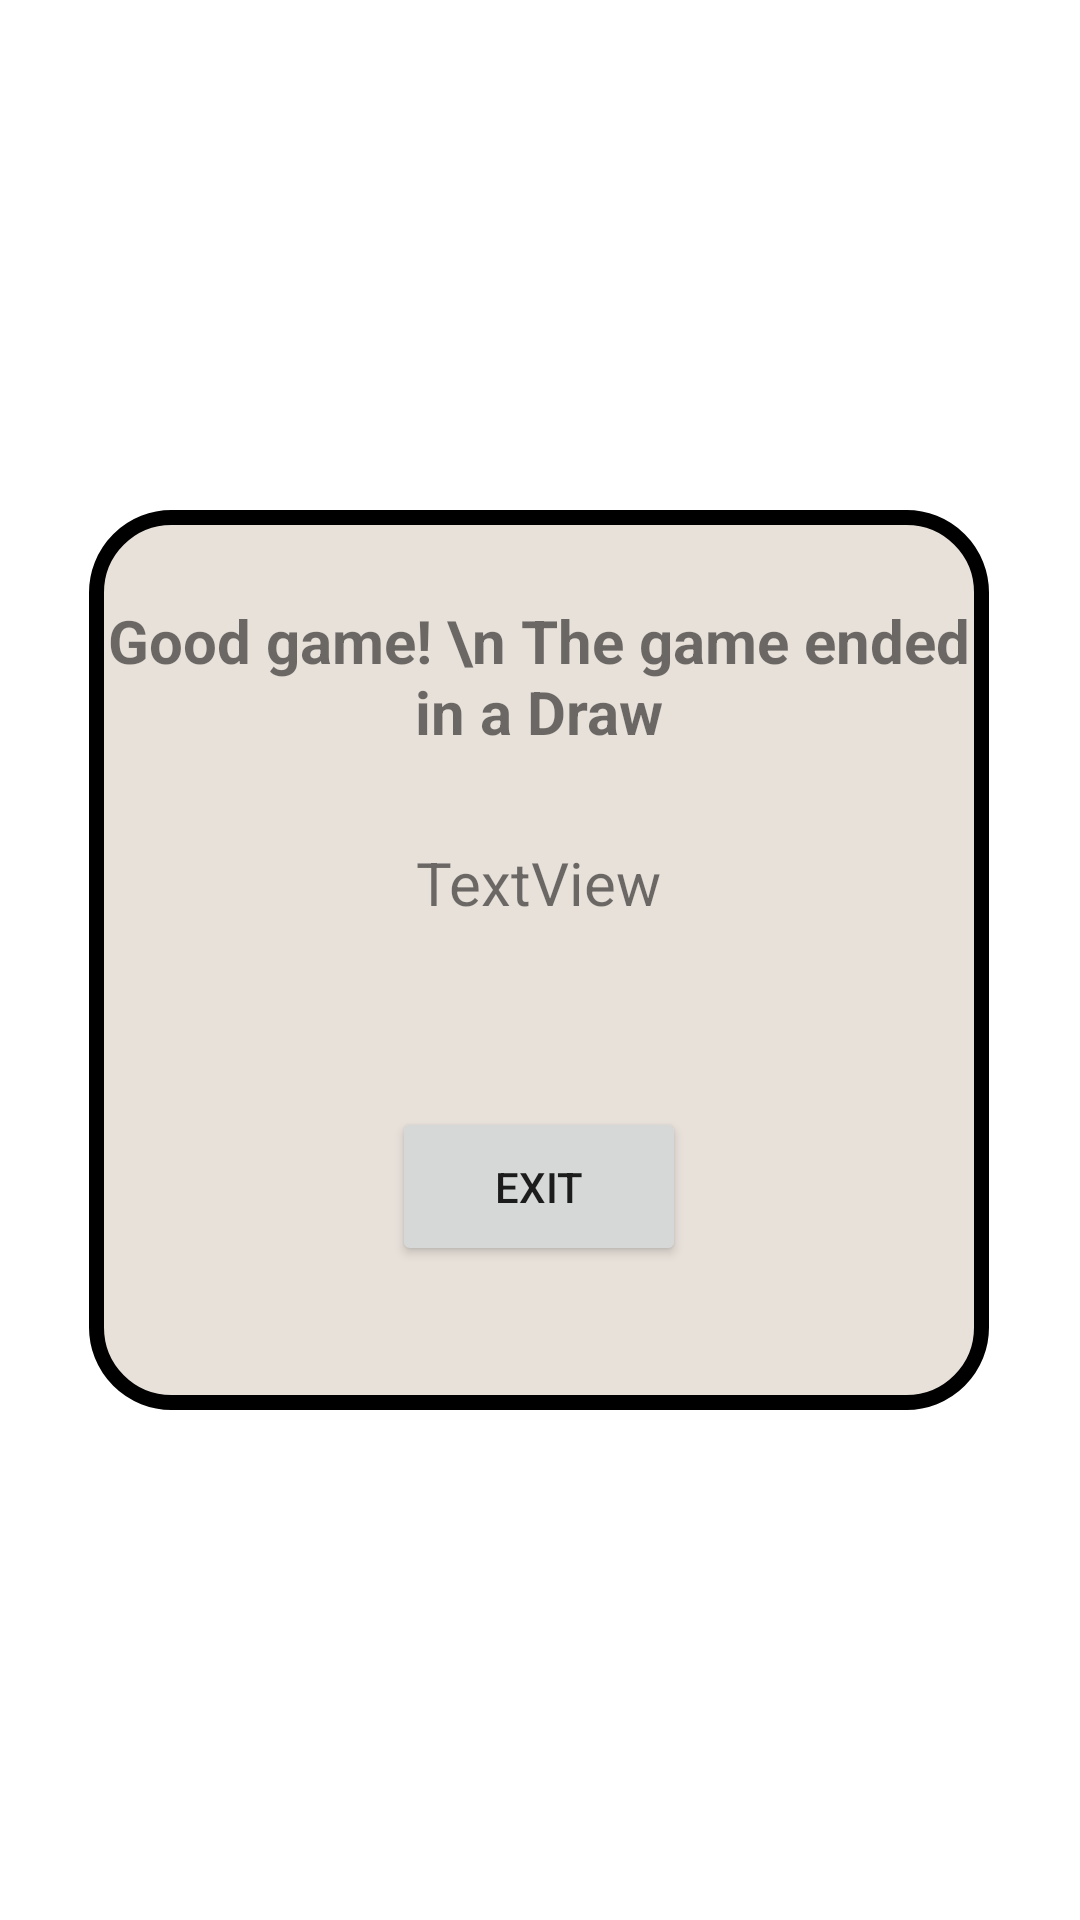

Reconstruct the res/layout file that produces this screen, plus the resources it refers to.
<!-- AndroidManifest.xml: application theme Theme.ChessProject -->
<!-- res/layout/draw_dialog.xml -->
<?xml version="1.0" encoding="utf-8"?>
<androidx.constraintlayout.widget.ConstraintLayout xmlns:android="http://schemas.android.com/apk/res/android"
    android:layout_width="match_parent"
    android:layout_height="match_parent"
    xmlns:app="http://schemas.android.com/apk/res-auto">


    <androidx.constraintlayout.widget.ConstraintLayout
        android:layout_width="300dp"
        android:layout_height="300dp"
        android:background="@drawable/dialog_background"
        app:layout_constraintBottom_toBottomOf="parent"
        app:layout_constraintEnd_toEndOf="parent"
        app:layout_constraintHorizontal_bias="0.495"
        app:layout_constraintStart_toStartOf="parent"
        app:layout_constraintTop_toTopOf="parent">

        <Button
            android:id="@+id/exitButton"
            android:layout_width="98dp"
            android:layout_height="53dp"
            android:text="Exit"
            app:layout_constraintBottom_toBottomOf="parent"
            app:layout_constraintEnd_toEndOf="parent"
            app:layout_constraintStart_toStartOf="parent"
            app:layout_constraintTop_toTopOf="parent"
            app:layout_constraintVertical_bias="0.805" />

        <TextView
            android:id="@+id/textView5"
            android:layout_width="wrap_content"
            android:layout_height="wrap_content"
            android:layout_marginTop="30dp"
            android:gravity="center"
            android:text="Good game! \n The game ended in a Draw"
            android:textSize="20sp"
            android:textStyle="bold"
            app:layout_constraintEnd_toEndOf="parent"
            app:layout_constraintStart_toStartOf="parent"
            app:layout_constraintTop_toTopOf="parent" />

        <TextView
            android:id="@+id/pointsView"
            android:layout_width="wrap_content"
            android:layout_height="wrap_content"
            android:layout_marginTop="30dp"
            android:text="TextView"
            android:textSize="20sp"
            app:layout_constraintEnd_toEndOf="parent"
            app:layout_constraintStart_toStartOf="parent"
            app:layout_constraintTop_toBottomOf="@+id/textView5" />
    </androidx.constraintlayout.widget.ConstraintLayout>

</androidx.constraintlayout.widget.ConstraintLayout>
<!-- resources referenced by this layout -->
<resources>
  <!-- drawable dialog_background (drawable) -->
  <?xml version="1.0" encoding="utf-8"?>
  <inset xmlns:android="http://schemas.android.com/apk/res/android">
  
      <shape android:shape="rectangle">
  
          <corners android:radius="25dp"/>
          <solid android:color="#E8E1DA"/>
          <stroke android:width="5dp"/>
  
      </shape>
  
  </inset>
  <style name="Theme.ChessProject" parent="Theme.MaterialComponents.DayNight.NoActionBar">
          
          <item name="colorPrimary">@color/purple_500</item>
          <item name="colorPrimaryVariant">#A68383</item>
          <item name="colorOnPrimary">@color/white</item>
          
          <item name="colorSecondary">@color/teal_200</item>
          <item name="colorSecondaryVariant">@color/teal_700</item>
          <item name="colorOnSecondary">@color/black</item>
          
          <item name="android:statusBarColor">#A68383</item>
          
      </style>
  <color name="purple_500">#BDAAAA</color>
  <color name="white">#FFFFFFFF</color>
  <color name="teal_200">#FF03DAC5</color>
  <color name="teal_700">#FF018786</color>
  <color name="black">#FF000000</color>
</resources>
